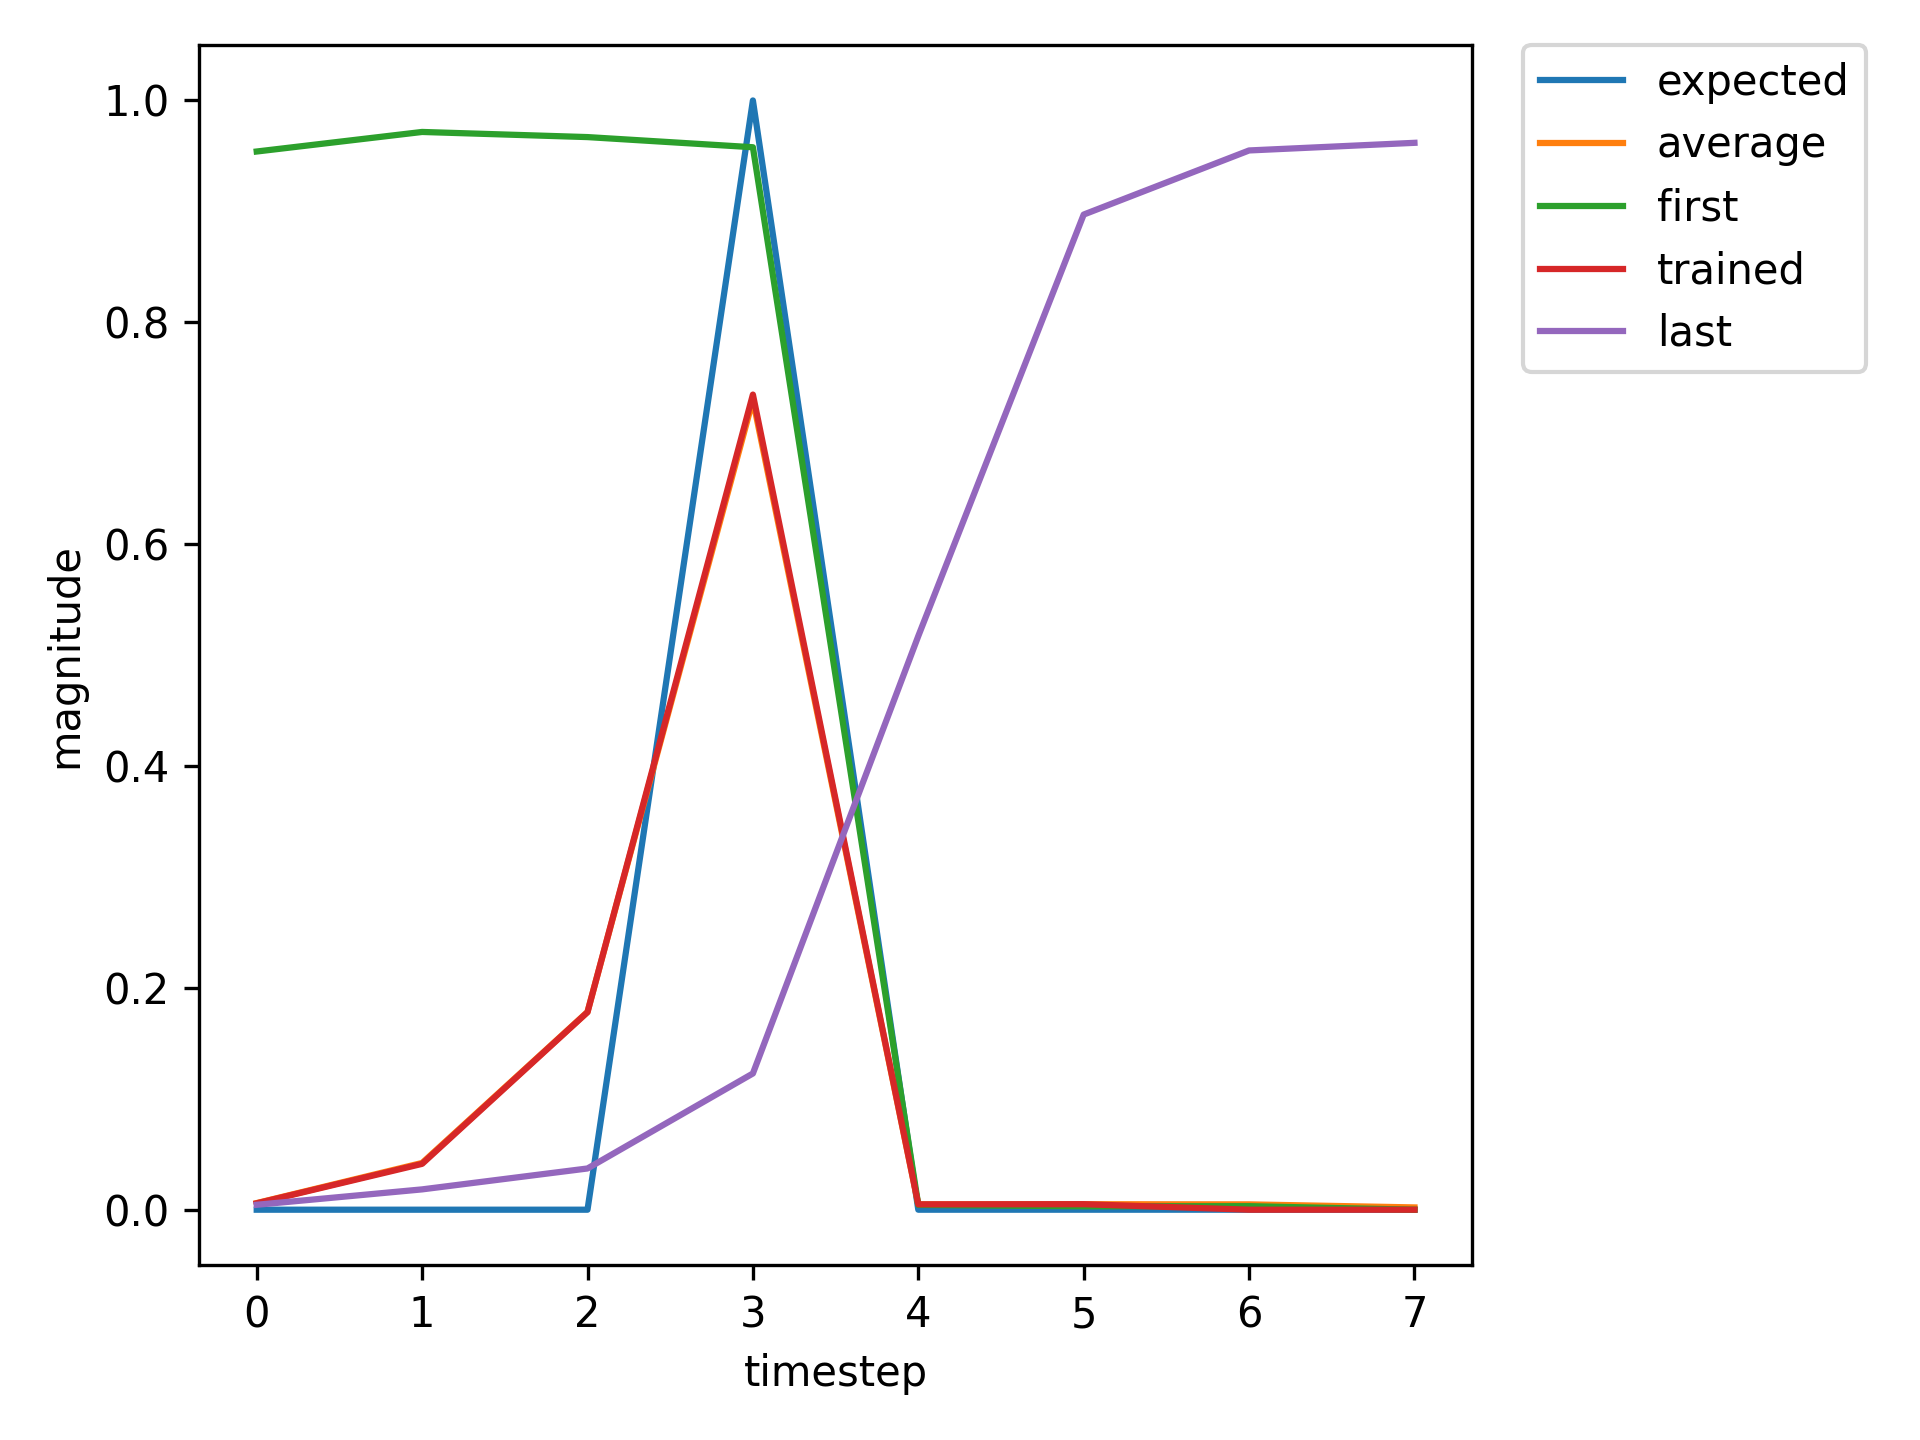

Source data for this figure (header and first rows):
, input, expected_output, network_output
0, 1.0, 0, 0.954
1, 0.0, 0, 0.9716
2, 0.0, 0, 0.967
3, 2.0, 1, 0.9578
4, 0.0, 0, 0.004312
5, 0.0, 0, 0.003083
6, 0.0, 0, 0.003189
7, 1.0, 0, 0.003308
8, 0.0, 0, 0.008404
9, 0.0, 0, 0.009666
10, 2.0, 1, 0.01236
11, 0.0, 0, 0.002474
12, 0.0, 0, 0.003574
13, 1.0, 0, 0.003978
14, 0.0, 0, 0.01475
15, 0.0, 0, 0.02609
16, 2.0, 1, 0.06828
17, 0.0, 0, 0.002623
18, 0.0, 0, 0.004254
19, 1.0, 0, 0.00528
20, 0.0, 0, 0.03826
21, 0.0, 0, 0.1703
22, 2.0, 1, 0.7345
23, 0.0, 0, 0.004912
24, 0.0, 0, 0.005062
25, 0.0, 0, 0.006003
26, 1.0, 0, 0.006294
27, 0.0, 0, 0.04833
28, 0.0, 0, 0.2246
29, 2.0, 1, 0.7974
30, 0.0, 0, 0.005491
31, 0.0, 0, 0.005025
32, 0.0, 0, 0.005744
33, 1.0, 0, 0.005866
34, 0.0, 0, 0.03903
35, 0.0, 0, 0.154
36, 2.0, 1, 0.6773
37, 0.0, 0, 0.00435
38, 0.0, 0, 0.004879
39, 0.0, 0, 0.005798
40, 1.0, 0, 0.006091
41, 0.0, 0, 0.04469
42, 0.0, 0, 0.1981
43, 2.0, 1, 0.7639
44, 0.0, 0, 0.005087
45, 0.0, 0, 0.004985
46, 0.0, 0, 0.005777
47, 1.0, 0, 0.005955
48, 0.0, 0, 0.04109
49, 0.0, 0, 0.1695
50, 2.0, 1, 0.7127
51, 0.0, 0, 0.004604
52, 0.0, 0, 0.004917
53, 0.0, 0, 0.005788
54, 0.0, 0, 0.006036
55, 1.0, 0, 0.006081
56, 0.0, 0, 0.04252
57, 0.0, 0, 0.178
58, 2.0, 1, 0.7276
59, 0.0, 0, 0.004716
... 680 more rows
